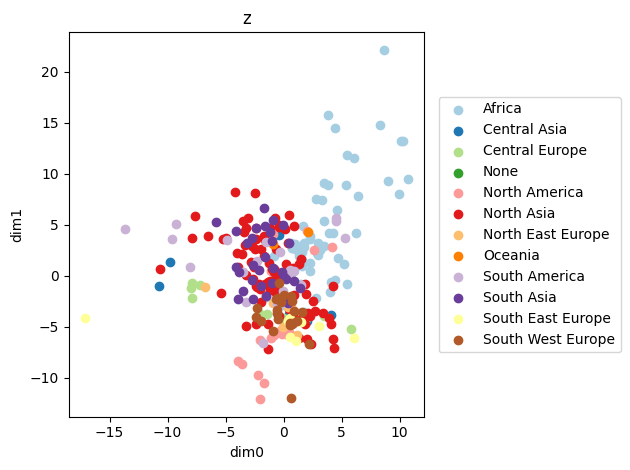

The file beside this chart, header and first rows:
y, z0, z1
0, 6.778, 10.7
0, 6.404, 11.4
0, 5.576, 10.38
0, 6.001, 11.91
0, 5.49, 11.85
0, 7.316, 11.19
0, 6.143, 10.47
0, 7.541, 11.83
0, 6.567, 10.75
0, 5.742, 10.61
0, 6.915, 10.16
0, 5.97, 11.08
0, 5.971, 12.11
0, 6.537, 10.67
0, 6.408, 12.01
0, 6.887, 11.52
0, 8.281, 11.61
0, 3.534, 10.85
0, 6.651, 12.07
0, 5.369, 10.57
0, 6.438, 10.17
0, 6.754, 11.02
0, 6.877, 10.48
0, 7.218, 10.42
0, 6.362, 10.77
0, 6.05, 11.54
0, 6.234, 11.01
0, 6.992, 11.21
0, 7.032, 11.21
0, 7.077, 11.67
0, 7.197, 11.99
0, 6.229, 10.03
0, 5.916, 10.65
0, 6.27, 11.49
5, 3.458, -3.624
5, 1.262, -7.051
5, 2.389, -6.656
5, 2.607, -6.356
5, 2.291, -6.29
5, 1.724, -5.19
5, 3.16, -5.189
5, 4.537, -4.978
5, 2.789, -5.376
5, 0.206, -5.033
5, 2.357, -6.004
5, 1.98, -6.215
5, 1.283, -5.879
5, 2.45, -4.508
5, 1.728, -5.212
5, 2.454, -4.641
5, 2.91, -4.482
5, 2.803, -5.133
5, 1.205, -5.512
5, -1.591, -0.5545
5, -3.955, 1.099
5, -1.566, -2.045
5, -2.721, -0.08313
5, -0.5504, -0.08404
5, -3.305, -0.8643
5, -0.08583, -1.655
... 6,095 more rows
